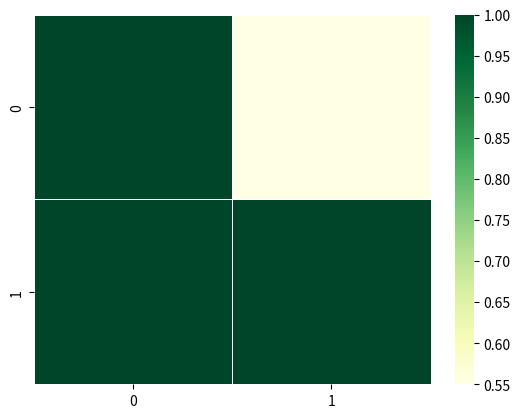

Recreate this plot in Python.
# 
from random import random
import networkx as nx
import numpy as np
import seaborn as sns
from matplotlib import pyplot as plt

# N = 30

# # roughly 2 edges per node
# p = N/(N*(N-1)/2)

# graph = nx.fast_gnp_random_graph(N, p)


# similarity_metrics = {
# 	"jacard": nx.jaccard_coefficient(G, [0, 33]),
# 	"simrank": nx.simrank_similarity(G, source=0, target=33),

# }

def get_k_largest_idx(matrix, k):
	rows, cols = np.shape(matrix)

	best_vals = []
	best_indices = []

	for i in range(k):
		best = float('-inf')
		best_row, best_col = -1, -1

		for row in range(0, rows):
			for col in range(row+1, cols):
				if matrix[row][col] > best and (row, col) not in best_indices and matrix[row][col] not in best_vals:
					best = matrix[row][col]
					best_row, best_col = row, col

		best_vals += [best]
		best_indices += [(best_row, best_col)]

	return list(zip([idx[0] for idx in best_indices], [idx[1] for idx in best_indices], best_vals))


# p is measure of whether we should keep edge, p \in [0, 1]
# returns matrix of nodes that are still connected
def perturbed_graph_connectivity(graph, p):
	nodes = list(graph)
	total_nodes = len(nodes)


	if p < 0 or p > 1:
		raise Exception(f"p={p} is not within [0, 1]")

	perturbed_graph = graph.copy()

	for edge in graph.edges():
		if random() > p:
			perturbed_graph.remove_edge(edge[0], edge[1])


	connected = np.zeros((total_nodes, total_nodes))

	for source_node in range(0, total_nodes):
		for target_node in range(source_node+1, total_nodes):
			if nx.has_path(perturbed_graph, source_node, target_node):
				connected[source_node][target_node] = 1
			else:
				connected[source_node][target_node] = 0

	return connected


def avg_perturbed_graph_connectivity(graph, p, n):
	samples = []

	for i in range(n):
		samples.append(perturbed_graph_connectivity(graph, p))

	return np.array(samples).mean(axis=0)


# n = sample_size
# numerical integral over p
def percolation_similarity_integration(graph, n, p_interval=0.1):
	nodes = list(graph)
	total_nodes = len(nodes)

	percolation_similarity = np.zeros((total_nodes, total_nodes))

	p = p_interval
	while p < 1:
		percolation_similarity += p_interval*avg_perturbed_graph_connectivity(graph, p, n)
		p += p_interval

	return percolation_similarity


#returns 3d matrix of size (1/p_interval, len(nodes, len(nodes)))
def percolation_similarity_samples(graph, n, p_interval):
	nodes = list(graph)
	total_nodes = len(nodes)

	samples = []

	p = p_interval
	while p < 1:
		samples.append(avg_perturbed_graph_connectivity(graph, p, n))
		p += p_interval 

	return np.array(samples)



# return p that is closest to get half nodes connected
def percolation_similarity_linear_search(graph, n, p_interval=0.1):
	samples = percolation_similarity_samples(graph, n, p_interval)

	# print(samples.shape)
	# print(samples[:, 0, 1])

	# # plot of "p curve"
	# for idx1, idx2 in [(0, 1), (32, 33)]:
	# 	connectivity_along_p = samples[:, idx1, idx2]
	# 	plt.plot([p_interval*k for k in range(1, len(connectivity_along_p)+1)], connectivity_along_p, '-o')
	# 	plt.title(f"Indices {idx1} and {idx2}")
	# 	plt.show()

	normalized = 1-2*abs(samples - 0.5)

	print(normalized.shape)

	indices = np.argmax(normalized, axis=0)

	print(indices)

	p_closest_to_half = indices*p_interval


	total_nodes = len(list(graph))

	# this sets the p value for nodes that aren't connected at all to have p=1 (still unconnected) by default
	for source_node in range(0, total_nodes):
		for target_node in range(source_node+1, total_nodes):
			if not nx.has_path(graph, source_node, target_node):
				p_closest_to_half[source_node][target_node] = 1


	# similarity measure, if connected as p=0, then very strong connectivity so strong similarity
	return 1-p_closest_to_half



def similarity(graph, metric):
	nodes = list(graph)
	total_nodes = len(nodes)
	similarities = np.zeros((total_nodes, total_nodes))

	mask = np.zeros_like(similarities)
	mask[np.tril_indices_from(mask, k=1)] = True

	for i in range(0, total_nodes):
		for j in range(i, total_nodes):
			if metric == "jaccard":
				similarity = nx.jaccard_coefficient(graph, [(i, j)])
				# print(list(similarity)[0][2])
				similarities[i][j] = list(similarity)[0][2]
			if metric == "simrank":
				similarity = nx.simrank_similarity(graph, source=i, target=j)
				# print(list(similarity)[0][2])
				similarities[i][j] = similarity
			if metric == "resistance":
				if i != j:
					similarity = nx.resistance_distance(graph, nodeA=i, nodeB=j)
					similarities[i][j] = -1*similarity
				else:
					mask[i][i] = True


	print(get_k_largest_idx(similarities, 5))
	ax = sns.heatmap(similarities, linewidth=0.5, cmap="YlGn", mask=mask)
	plt.title(metric)
	plt.show()


karate = nx.karate_club_graph()
# similarity(karate, "simrank")

# print(perturbed_graph_connectivity(karate, 0.2))

# ------------
# percolation_similarity_0_2 = (percolation_similarity(karate, 100, p_interval=0.05))
# print(get_k_largest_idx(percolation_similarity_0_2, 5))


# ax = sns.heatmap(percolation_similarity_0_2, linewidth=0.5, cmap="YlGn")
# plt.show()
# -----------

# sizes = [10, 10]
# probs = [[0.8, 0.5], [0.5, 0.1]]
# core_periphery = nx.stochastic_block_model(sizes, probs, seed=0)

# PS_core_periphery = (percolation_similarity_integration(core_periphery, 20, p_interval=0.1))
# # print(get_k_largest_idx(PS_core_periphery, 5))


# PS_linear_search = (percolation_similarity_linear_search(core_periphery, 100, p_interval=0.01))


# mask = np.zeros_like(PS_linear_search)
# mask[np.tril_indices_from(mask, k=1)] = True
# ax = sns.heatmap(PS_linear_search, linewidth=0.5, cmap="YlGn", mask=mask)
# plt.show()

# similarity(core_periphery, "jaccard")

# -------

clique = nx.caveman_graph(1, 2)

PS_linear_search = (percolation_similarity_linear_search(clique, 100, p_interval=0.01))


mask = np.zeros_like(PS_linear_search)
mask[np.tril_indices_from(mask, k=1)] = False
ax = sns.heatmap(PS_linear_search, linewidth=0.5, cmap="YlGn", mask=mask)
plt.show()

# similarity(karate, "jaccard")






# removal_p = 0.1

# while removal_p < 1:
# 	temp_graph = graph.copy()
# 	for edge in temp_graph.edges():
# 		print(edge)
# 		temp_graph.remove_edge(*edge)


# 	removal_p += 0.1


# class Graph:

# 	# adjacency matrix
# 	# invert with probability p
# 	# is connected
# 	def __init__(self, adjacency):
# 		self.adjacency = adjacency


# class Erdos_Renyi_Graph:

# 	def _zero_or_one(p):
# 		if random.random() < p:
# 			return 1
# 		return 0

# 	# generate graph with probability of edge existing being p
# 	def __init__(self, size, p):
# 		self.p = p

# 		adj
